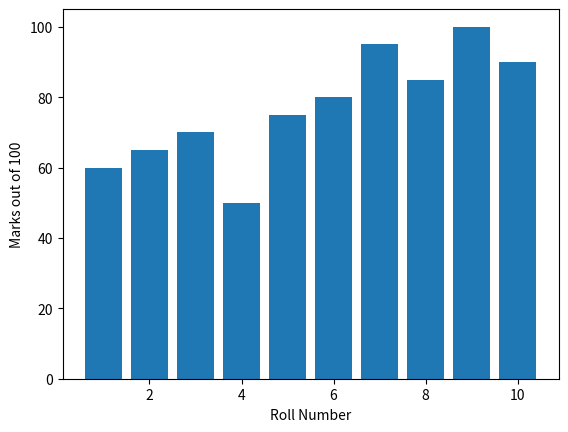

Here is the Python script that generated this plot:
import matplotlib.pyplot as plt

Roll_No = [1, 2, 3, 4, 5, 6, 7, 8, 9, 10]
Marks = [60, 65, 70, 50, 75, 80, 95, 85, 100, 90]

plt.bar(Roll_No, Marks)

plt.xlabel('Roll Number')
plt.ylabel('Marks out of 100')

plt.show()